Image classification data set "traffic_sign_dataset_g2_2" (Sr3nzZ/my_rUBot_mecanum on GitHub). Class labels (6): forbidden, give way, left, nothing, right, stop.

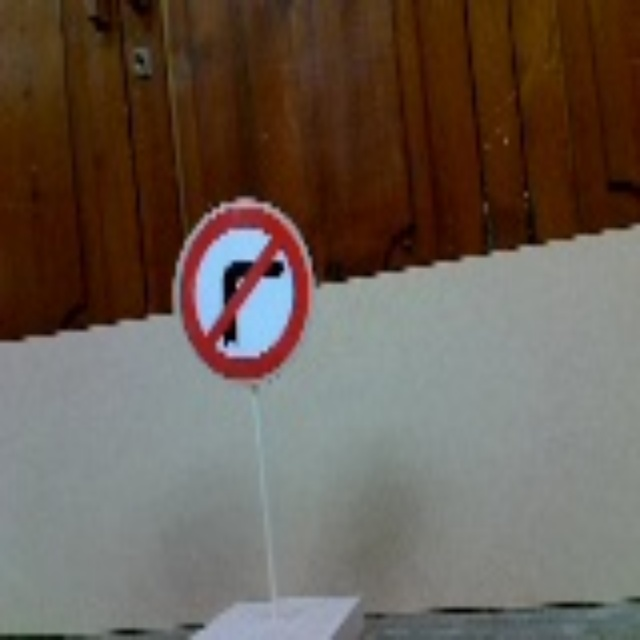
Label: left

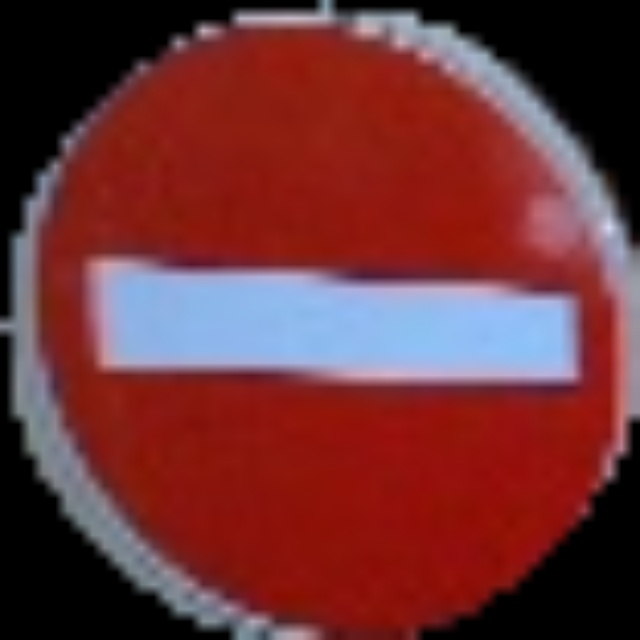
Label: forbidden

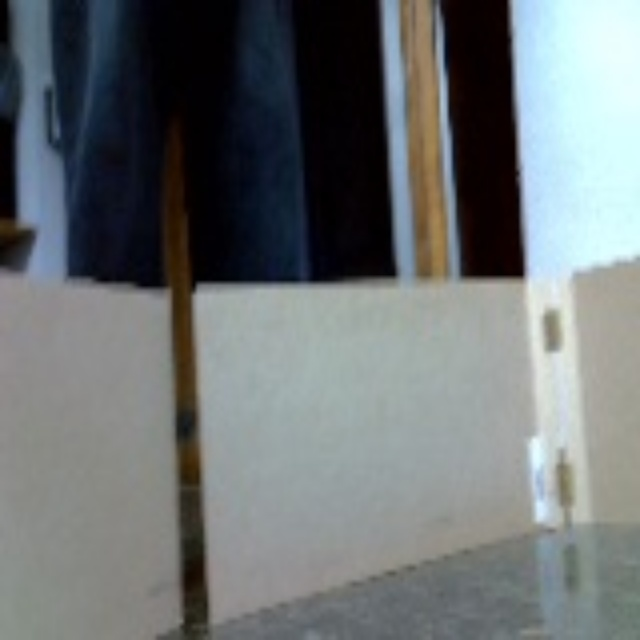
Label: nothing

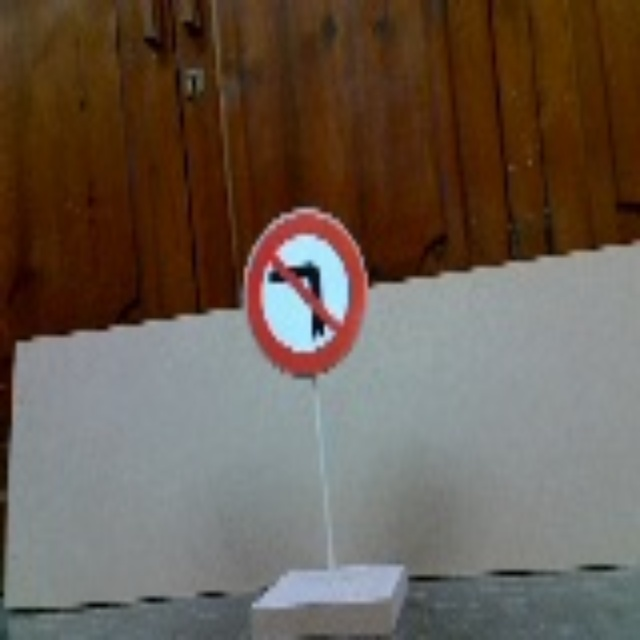
Label: right

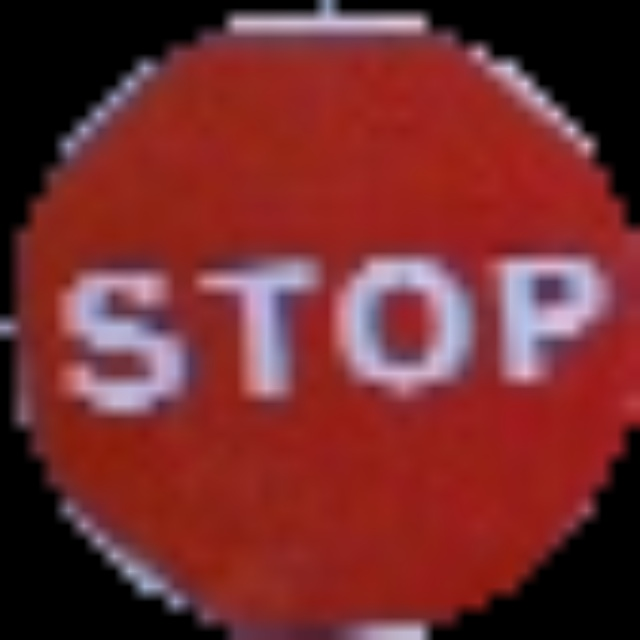
Label: stop

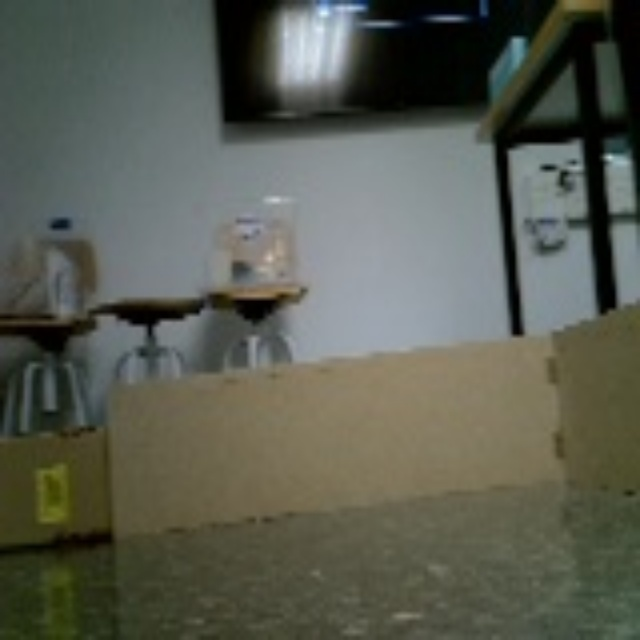
Label: nothing
